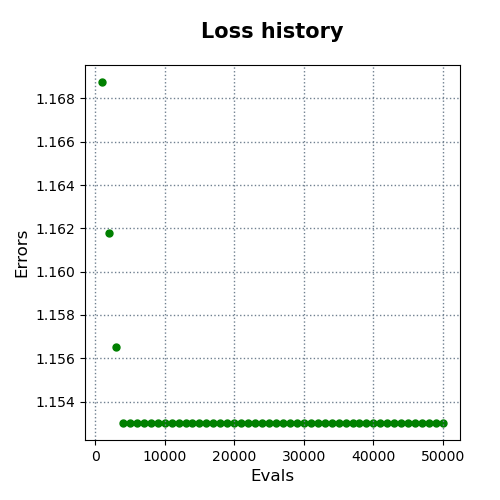

The file beside this chart, header and first rows:
evals, errors
1000, 1.169
2000, 1.162
3000, 1.157
4000, 1.153
5000, 1.153
6000, 1.153
7000, 1.153
8000, 1.153
9000, 1.153
10000, 1.153
11000, 1.153
12000, 1.153
13000, 1.153
14000, 1.153
15000, 1.153
16000, 1.153
17000, 1.153
18000, 1.153
19000, 1.153
20000, 1.153
21000, 1.153
22000, 1.153
23000, 1.153
24000, 1.153
25000, 1.153
26000, 1.153
27000, 1.153
28000, 1.153
29000, 1.153
30000, 1.153
31000, 1.153
32000, 1.153
33000, 1.153
34000, 1.153
35000, 1.153
36000, 1.153
37000, 1.153
38000, 1.153
39000, 1.153
40000, 1.153
41000, 1.153
42000, 1.153
43000, 1.153
44000, 1.153
45000, 1.153
46000, 1.153
47000, 1.153
48000, 1.153
49000, 1.153
50000, 1.153
